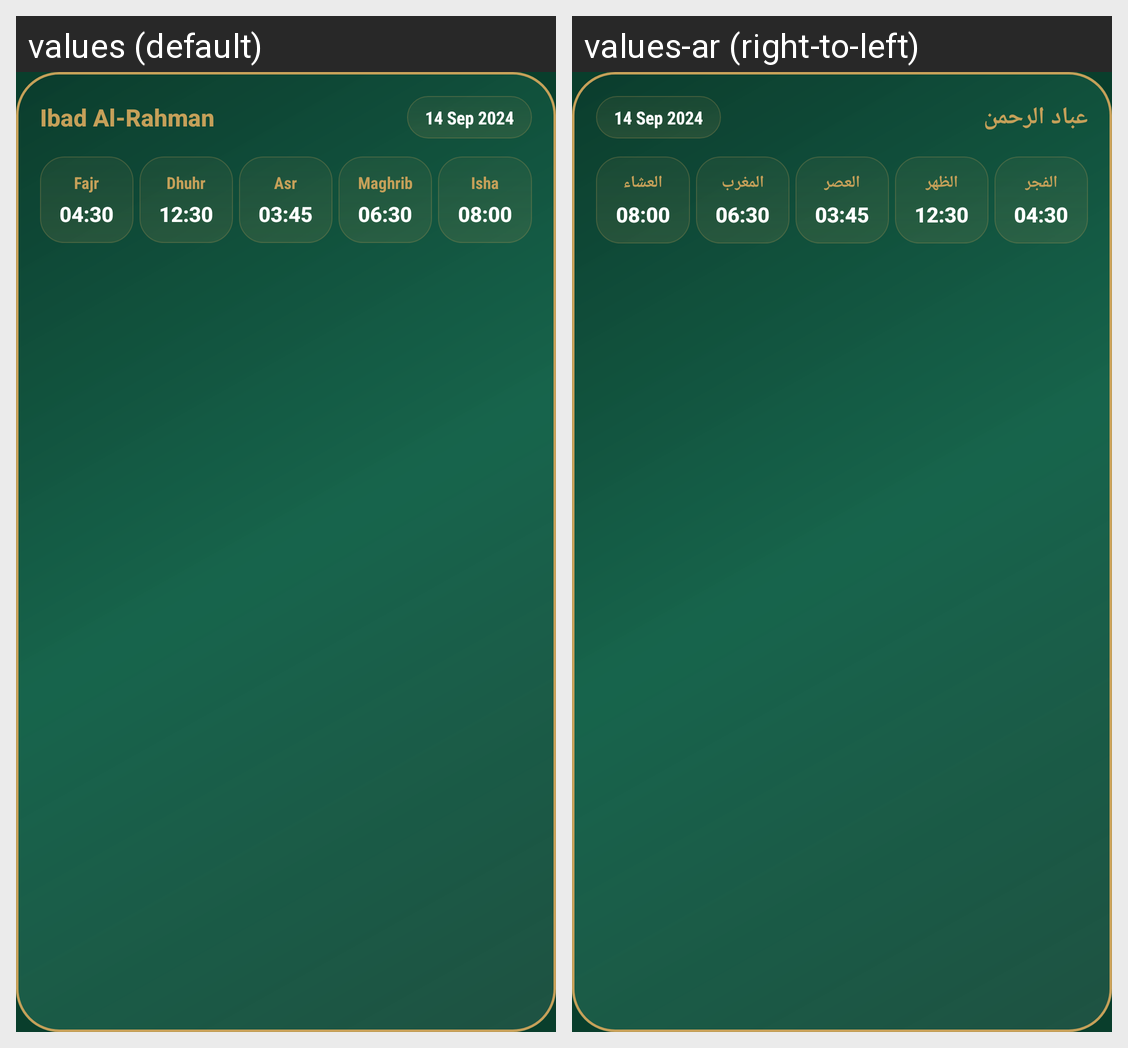

Locale-by-locale string values for the Android screen shown in this grid:
Android screen res/layout/prayer_widget.xml rendered under 2 locales, left to right: values (default), values-ar (right-to-left). Device: Nexus 5 (rendered at 1080×1920; each locale shown at half size, 540×960, under a caption strip naming it); theme AppTheme.
Strings drawn on this screen, with the default value and each locale's value (text and hints the layout hard-codes, and strings that could not be matched under every locale, appear in the picture but are not listed):

widget_title
  values: Ibad Al-Rahman
  values-ar: عباد الرحمن

fajr
  values: Fajr
  values-ar: الفجر

dhuhr
  values: Dhuhr
  values-ar: الظهر

asr
  values: Asr
  values-ar: العصر

maghrib
  values: Maghrib
  values-ar: المغرب

isha
  values: Isha
  values-ar: العشاء
